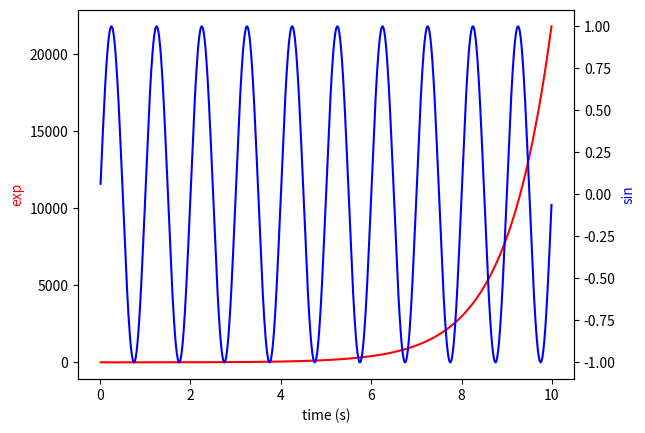

The matplotlib source for this figure:
'''PLOTTING ON SECONDARY AXIS'''

import matplotlib.pyplot as plt
import numpy as np
# %matplotlib inline
t = np.arange(0.01, 10.0, 0.01)
data1 = np.exp(t)
data2 = np.sin(2 * np.pi * t)
fig, ax1 = plt.subplots()
ax1.set_xlabel('time (s)')
ax1.set_ylabel('exp', color='red')
ax1.plot(t, data1, color='red')
ax1.tick_params(axis='y')
ax2 = ax1.twinx()  # instantiate a second axes that shares the same x-axis
ax2.set_ylabel('sin', color='b')
ax2.plot(t, data2, color='b')
ax2.tick_params(axis='y')
plt.show()


